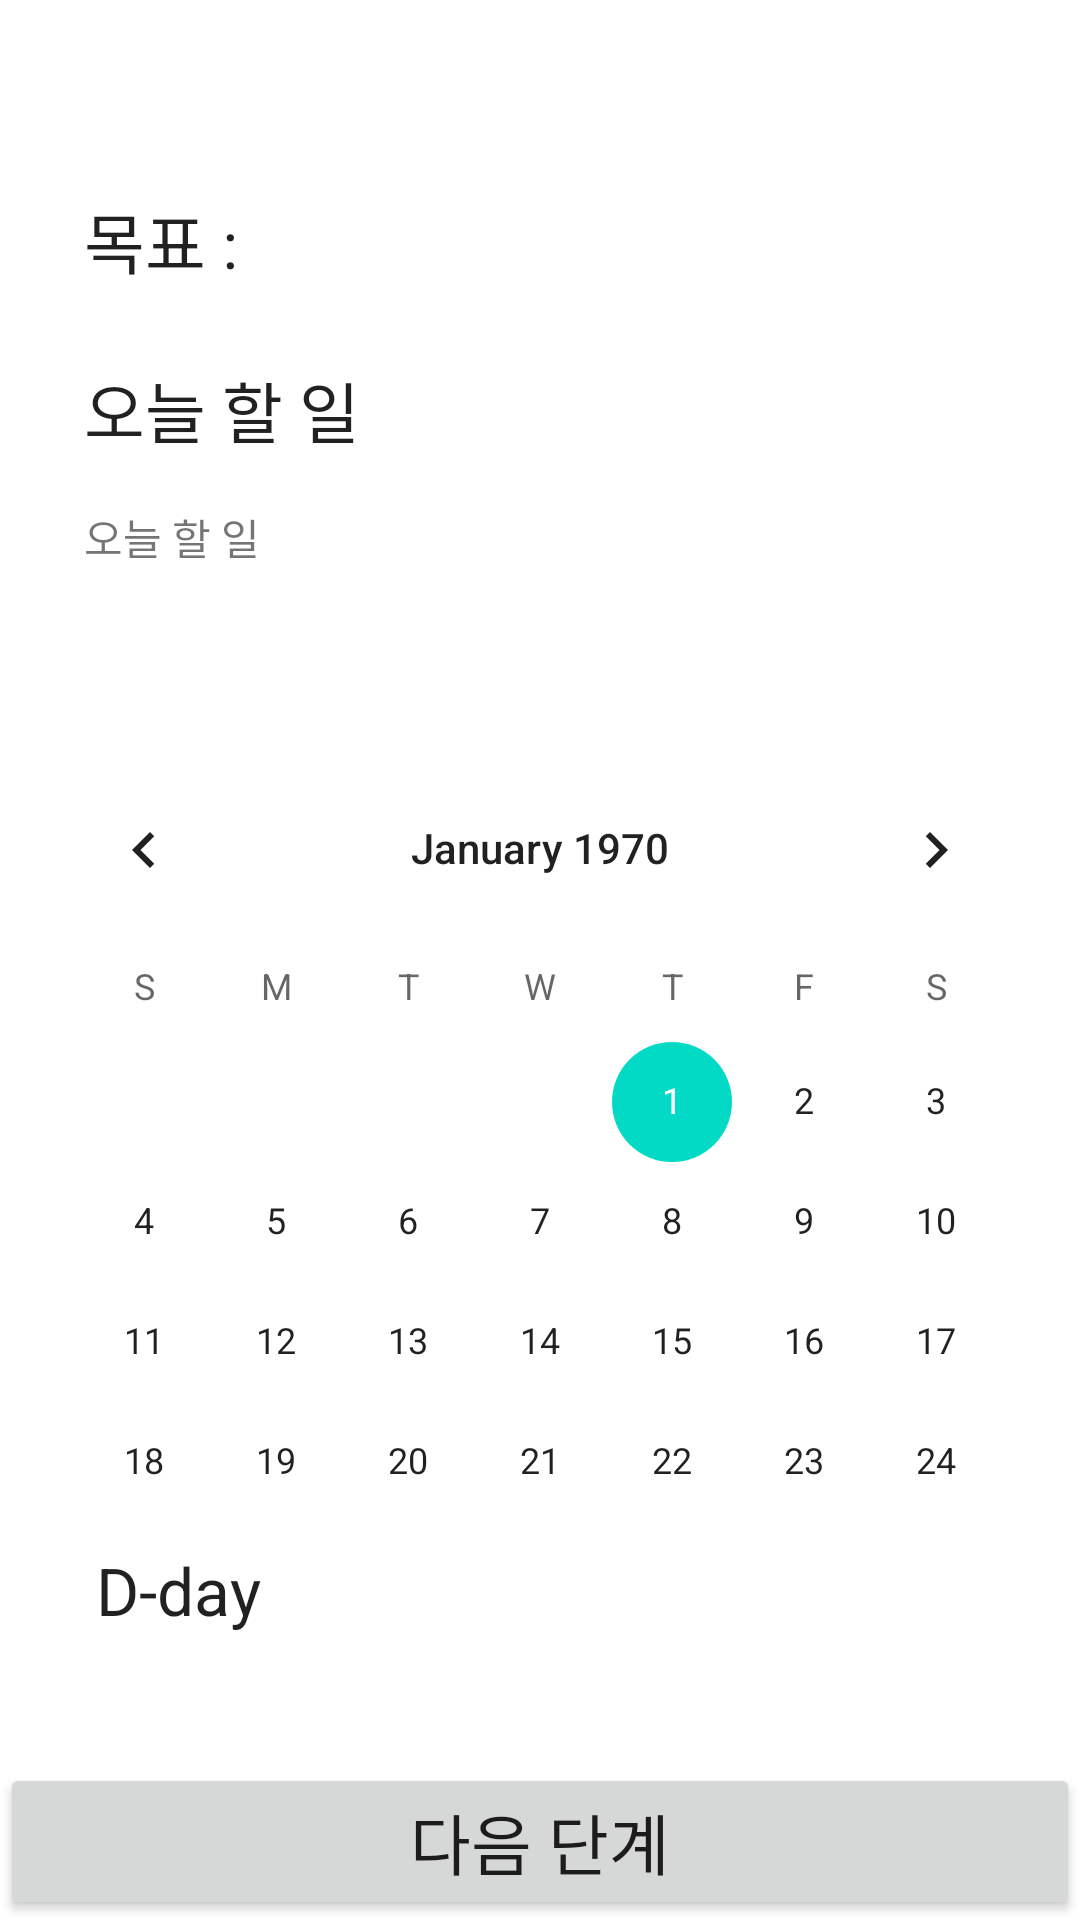

Android layout source for this screen:
<!-- AndroidManifest.xml: application theme Theme.RemitEdu -->
<!-- res/layout/activity_main.xml -->
<?xml version="1.0" encoding="utf-8"?>
<androidx.constraintlayout.widget.ConstraintLayout xmlns:android="http://schemas.android.com/apk/res/android"
    xmlns:app="http://schemas.android.com/apk/res-auto"
    xmlns:tools="http://schemas.android.com/tools"
    android:layout_width="match_parent"
    android:layout_height="match_parent"
    tools:context=".MainActivity">

    <TextView
        android:id="@+id/mainSetting"
        android:layout_width="30dp"
        android:layout_height="30dp"
        android:layout_marginTop="8dp"
        android:layout_marginEnd="16dp"
        android:background="@drawable/ic_baseline_settings_24"
        app:layout_constraintEnd_toEndOf="parent"
        app:layout_constraintTop_toTopOf="parent" />

    <TextView
        android:id="@+id/mainGoalTitle"
        android:layout_width="wrap_content"
        android:layout_height="wrap_content"
        android:layout_marginStart="28dp"
        android:layout_marginLeft="28dp"
        android:layout_marginTop="64dp"
        android:text="@string/mainGoalTitle"
        android:textAppearance="@style/TextAppearance.AppCompat.Large"
        app:layout_constraintStart_toStartOf="parent"
        app:layout_constraintTop_toTopOf="parent" />

    <TextView
        android:id="@+id/mainTodayTitle"
        android:layout_width="wrap_content"
        android:layout_height="wrap_content"
        android:layout_marginTop="24dp"
        android:text="@string/mainTodayTodo"
        android:textAppearance="@style/TextAppearance.AppCompat.Large"
        app:layout_constraintStart_toStartOf="@+id/mainGoalTitle"
        app:layout_constraintTop_toBottomOf="@+id/mainGoalTitle" />

    <TextView
        android:id="@+id/mainTodayTodo"
        android:layout_width="wrap_content"
        android:layout_height="wrap_content"
        android:layout_marginTop="16dp"
        android:text="@string/mainTodayTodo"
        app:layout_constraintStart_toStartOf="@+id/mainTodayTitle"
        app:layout_constraintTop_toBottomOf="@+id/mainTodayTitle" />

    <CalendarView
        android:id="@+id/mainCalendar"
        android:layout_width="wrap_content"
        android:layout_height="250dp"
        android:layout_marginTop="60dp"
        app:layout_constraintEnd_toEndOf="parent"
        app:layout_constraintStart_toStartOf="parent"
        app:layout_constraintTop_toBottomOf="@+id/mainTodayTodo" />

    <TextView
        android:id="@+id/mainDDay"
        android:layout_width="wrap_content"
        android:layout_height="wrap_content"
        android:layout_marginStart="32dp"
        android:layout_marginLeft="32dp"
        android:layout_marginTop="16dp"
        android:text="@string/mainDDay"
        android:textAppearance="@style/TextAppearance.AppCompat.Large"
        app:layout_constraintStart_toStartOf="parent"
        app:layout_constraintTop_toBottomOf="@+id/mainCalendar" />

    <Button
        android:id="@+id/mainTempNext"
        android:layout_width="match_parent"
        android:layout_height="wrap_content"
        android:textAppearance="@style/TextAppearance.AppCompat.Large"
        android:text="@string/mainTempNext"
        app:layout_constraintBottom_toBottomOf="parent"
        app:layout_constraintStart_toStartOf="parent"/>

</androidx.constraintlayout.widget.ConstraintLayout>
<!-- resources referenced by this layout -->
<resources>
  <string name="mainDDay">D-day</string>
  <string name="mainGoalTitle">목표 : </string>
  <string name="mainTempNext">다음 단계</string>
  <string name="mainTodayTodo">오늘 할 일</string>
  <style name="Theme.RemitEdu" parent="Theme.MaterialComponents.DayNight.DarkActionBar">
          
          <item name="colorPrimary">@color/purple_500</item>
          <item name="colorPrimaryVariant">@color/purple_700</item>
          <item name="colorOnPrimary">@color/white</item>
          <item name="windowActionBar">false</item>
          <item name="windowNoTitle">true</item>
          
          <item name="colorSecondary">@color/teal_200</item>
          <item name="colorSecondaryVariant">@color/teal_700</item>
          <item name="colorOnSecondary">@color/black</item>
          
          <item name="android:statusBarColor" tools:targetApi="l">?attr/colorPrimaryVariant</item>
          
      </style>
  <!-- not gathered from this repository: default colours our renderer supplied (Android Studio template values) -->
  <color name="purple_500">#FF6200EE</color>
  <color name="purple_700">#FF3700B3</color>
  <color name="teal_200">#FF03DAC5</color>
  <color name="teal_700">#FF018786</color>
  <color name="black">#FF000000</color>
  <color name="white">#FFFFFFFF</color>
</resources>
